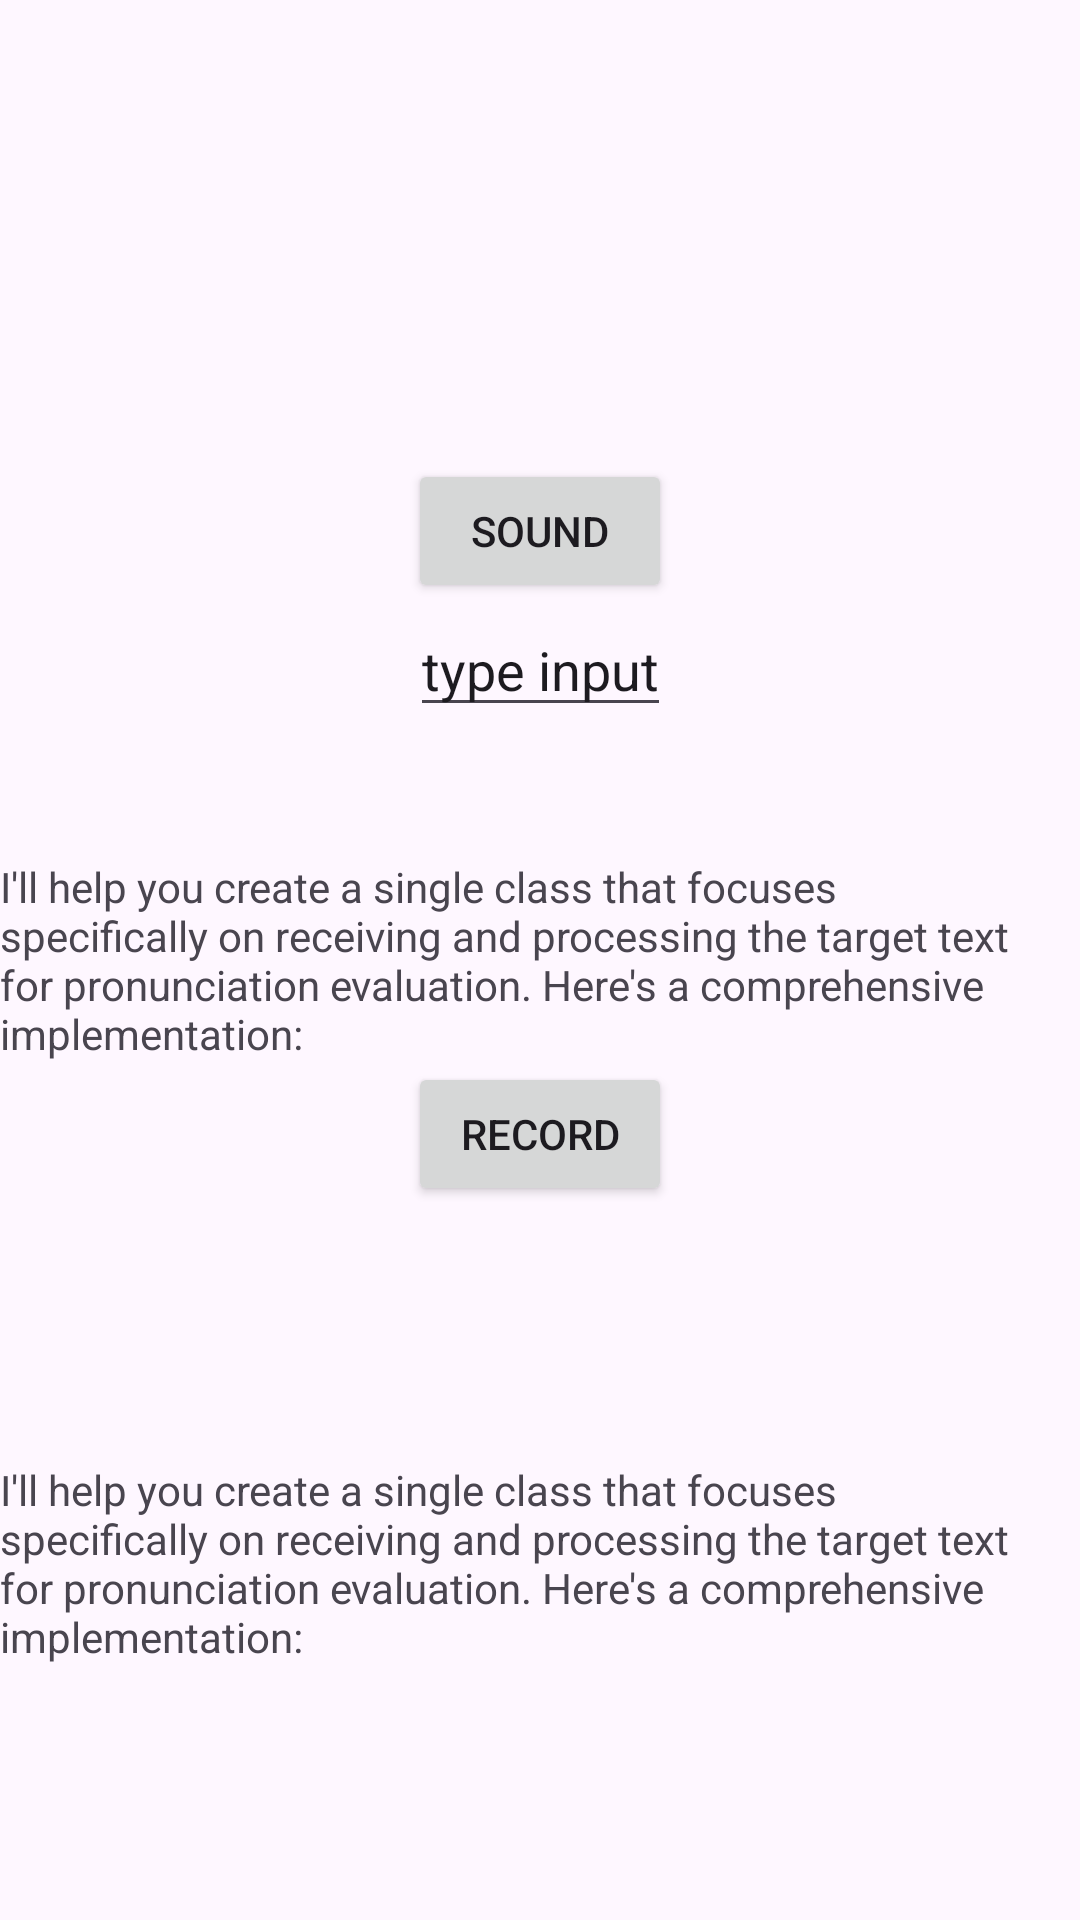

This screen was rendered from an Android layout file. Write that file and the resources it references.
<!-- AndroidManifest.xml: application theme Theme.EnglishApp -->
<!-- res/layout/activity_speakchecker.xml -->
<?xml version="1.0" encoding="utf-8"?>
<androidx.constraintlayout.widget.ConstraintLayout xmlns:android="http://schemas.android.com/apk/res/android"
    xmlns:app="http://schemas.android.com/apk/res-auto"
    xmlns:tools="http://schemas.android.com/tools"
    android:id="@+id/main"
    android:layout_width="match_parent"
    android:layout_height="match_parent"
    android:fitsSystemWindows="true"
    tools:context=".activity.SpeakCheckerActivity">

    <Button
        android:layout_width="wrap_content"
        android:layout_height="wrap_content"
        android:text="Sound"
        android:id="@+id/button"
        app:layout_constraintBottom_toBottomOf="@+id/textViewHelloWorld"
        app:layout_constraintEnd_toEndOf="parent"
        app:layout_constraintStart_toStartOf="parent"
        app:layout_constraintTop_toTopOf="parent"
        />
    <com.google.android.material.textfield.TextInputEditText
        android:layout_width="wrap_content"
        android:layout_height="wrap_content"
        android:id="@+id/textInput"
        android:text="type input"
        app:layout_constraintEnd_toEndOf="parent"
        app:layout_constraintStart_toStartOf="parent"
        app:layout_constraintTop_toBottomOf="@+id/button"/>
    <TextView
        android:layout_width="wrap_content"
        android:layout_height="wrap_content"
        android:text="I'll help you create a single class that focuses specifically on receiving and processing the target text for pronunciation evaluation. Here's a comprehensive implementation:"
        android:id="@+id/textViewHelloWorld"
        app:layout_constraintBottom_toBottomOf="parent"
        app:layout_constraintEnd_toEndOf="parent"
        app:layout_constraintStart_toStartOf="parent"
        app:layout_constraintTop_toTopOf="parent" />
    <Button
        android:layout_width="wrap_content"
        android:layout_height="wrap_content"
        android:text="Record"
        android:id="@+id/buttonStartRecord"
        app:layout_constraintEnd_toEndOf="parent"
        app:layout_constraintStart_toStartOf="parent"
        app:layout_constraintTop_toBottomOf="@+id/textViewHelloWorld"
        />
    <TextView
        android:layout_width="wrap_content"
        android:layout_height="wrap_content"
        android:text="I'll help you create a single class that focuses specifically on receiving and processing the target text for pronunciation evaluation. Here's a comprehensive implementation:"
        android:id="@+id/textViewResult"
        app:layout_constraintBottom_toBottomOf="parent"
        app:layout_constraintEnd_toEndOf="parent"
        app:layout_constraintStart_toStartOf="parent"
        app:layout_constraintTop_toBottomOf="@id/buttonStartRecord" />

</androidx.constraintlayout.widget.ConstraintLayout>
<!-- resources referenced by this layout -->
<resources>
  <style name="Theme.EnglishApp" parent="Base.Theme.EnglishApp" />
  <style name="Base.Theme.EnglishApp" parent="Theme.Material3.DayNight.NoActionBar">
          
          
      </style>
</resources>
